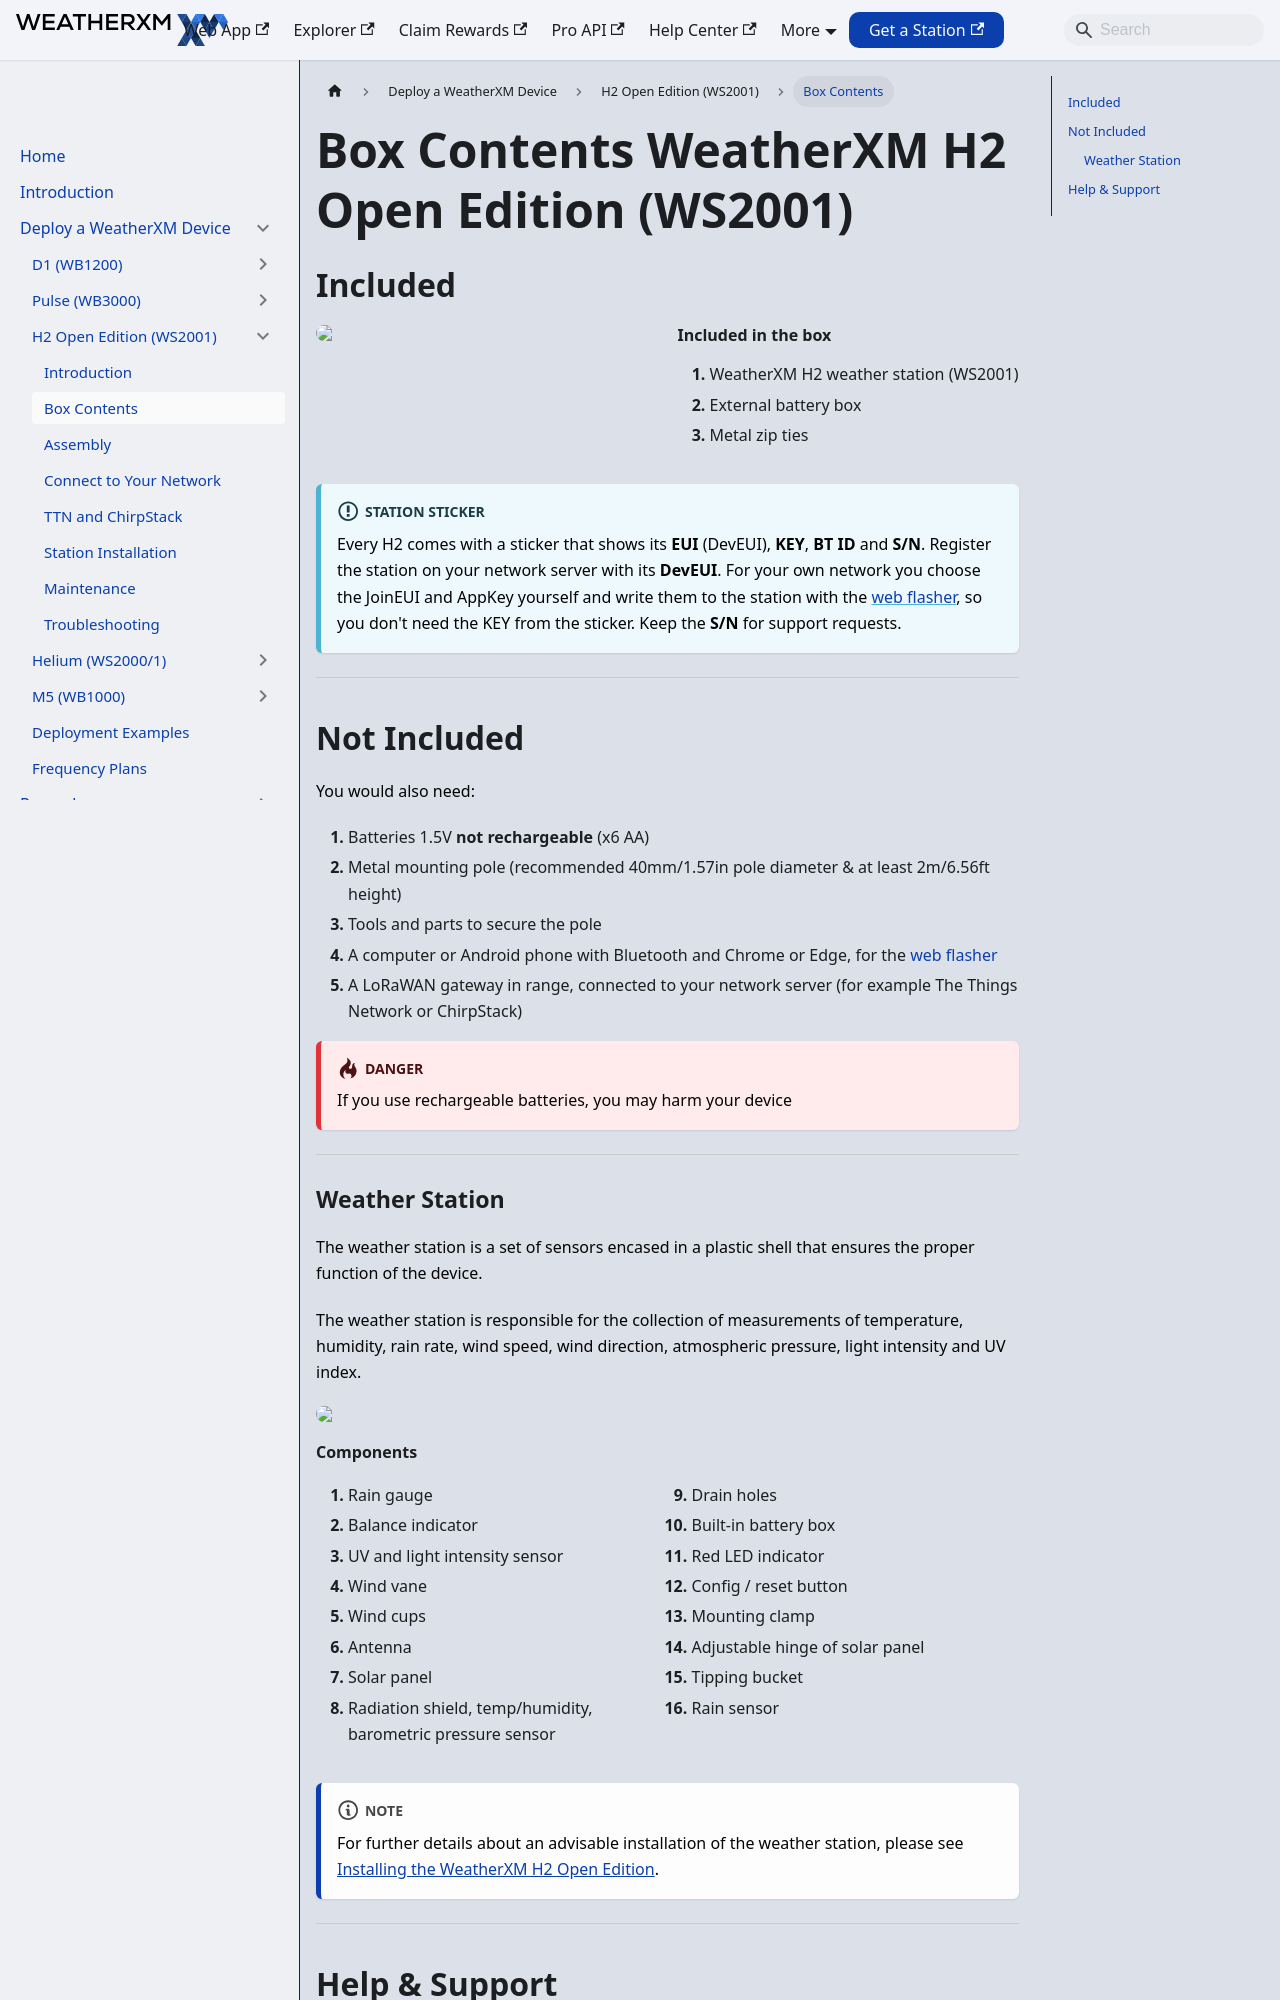

repository: WeatherXM/docs · page: wxm-devices/h2-open/contents.html · generator: docusaurus

# Box Contents WeatherXM H2 Open Edition (WS2001)

Canonical: https://docs.weatherxm.com/wxm-devices/h2-open/contents

## Included

  
  
    <h4>Included in the box</h4>
    <ol>
      <li>WeatherXM H2 weather station (WS2001)</li>
      <li>External battery box</li>
      <li>Metal zip ties</li>
    </ol>
  

:::info Station sticker
Every H2 comes with a sticker that shows its **EUI** (DevEUI), **KEY**, **BT ID** and **S/N**. Register the station on your network server with its **DevEUI**. For your own network you choose the JoinEUI and AppKey yourself and write them to the station with the [web flasher](/wxm-devices/h2-open/connect-to-your-network), so you don't need the KEY from the sticker. Keep the **S/N** for support requests.
:::

<hr/>

## Not Included

You would also need:
1. Batteries  1.5V **not rechargeable** (x6 AA)
1. Metal mounting pole (recommended 40mm/1.57in pole diameter & at least 2m/6.56ft height)
1. Tools and parts to secure the pole
1. A computer or Android phone with Bluetooth and Chrome or Edge, for the [web flasher](https://flasher.weatherxm.com)
1. A LoRaWAN gateway in range, connected to your network server (for example The Things Network or ChirpStack)

:::danger
If you use rechargeable batteries, you may harm your device
:::

<hr/>
